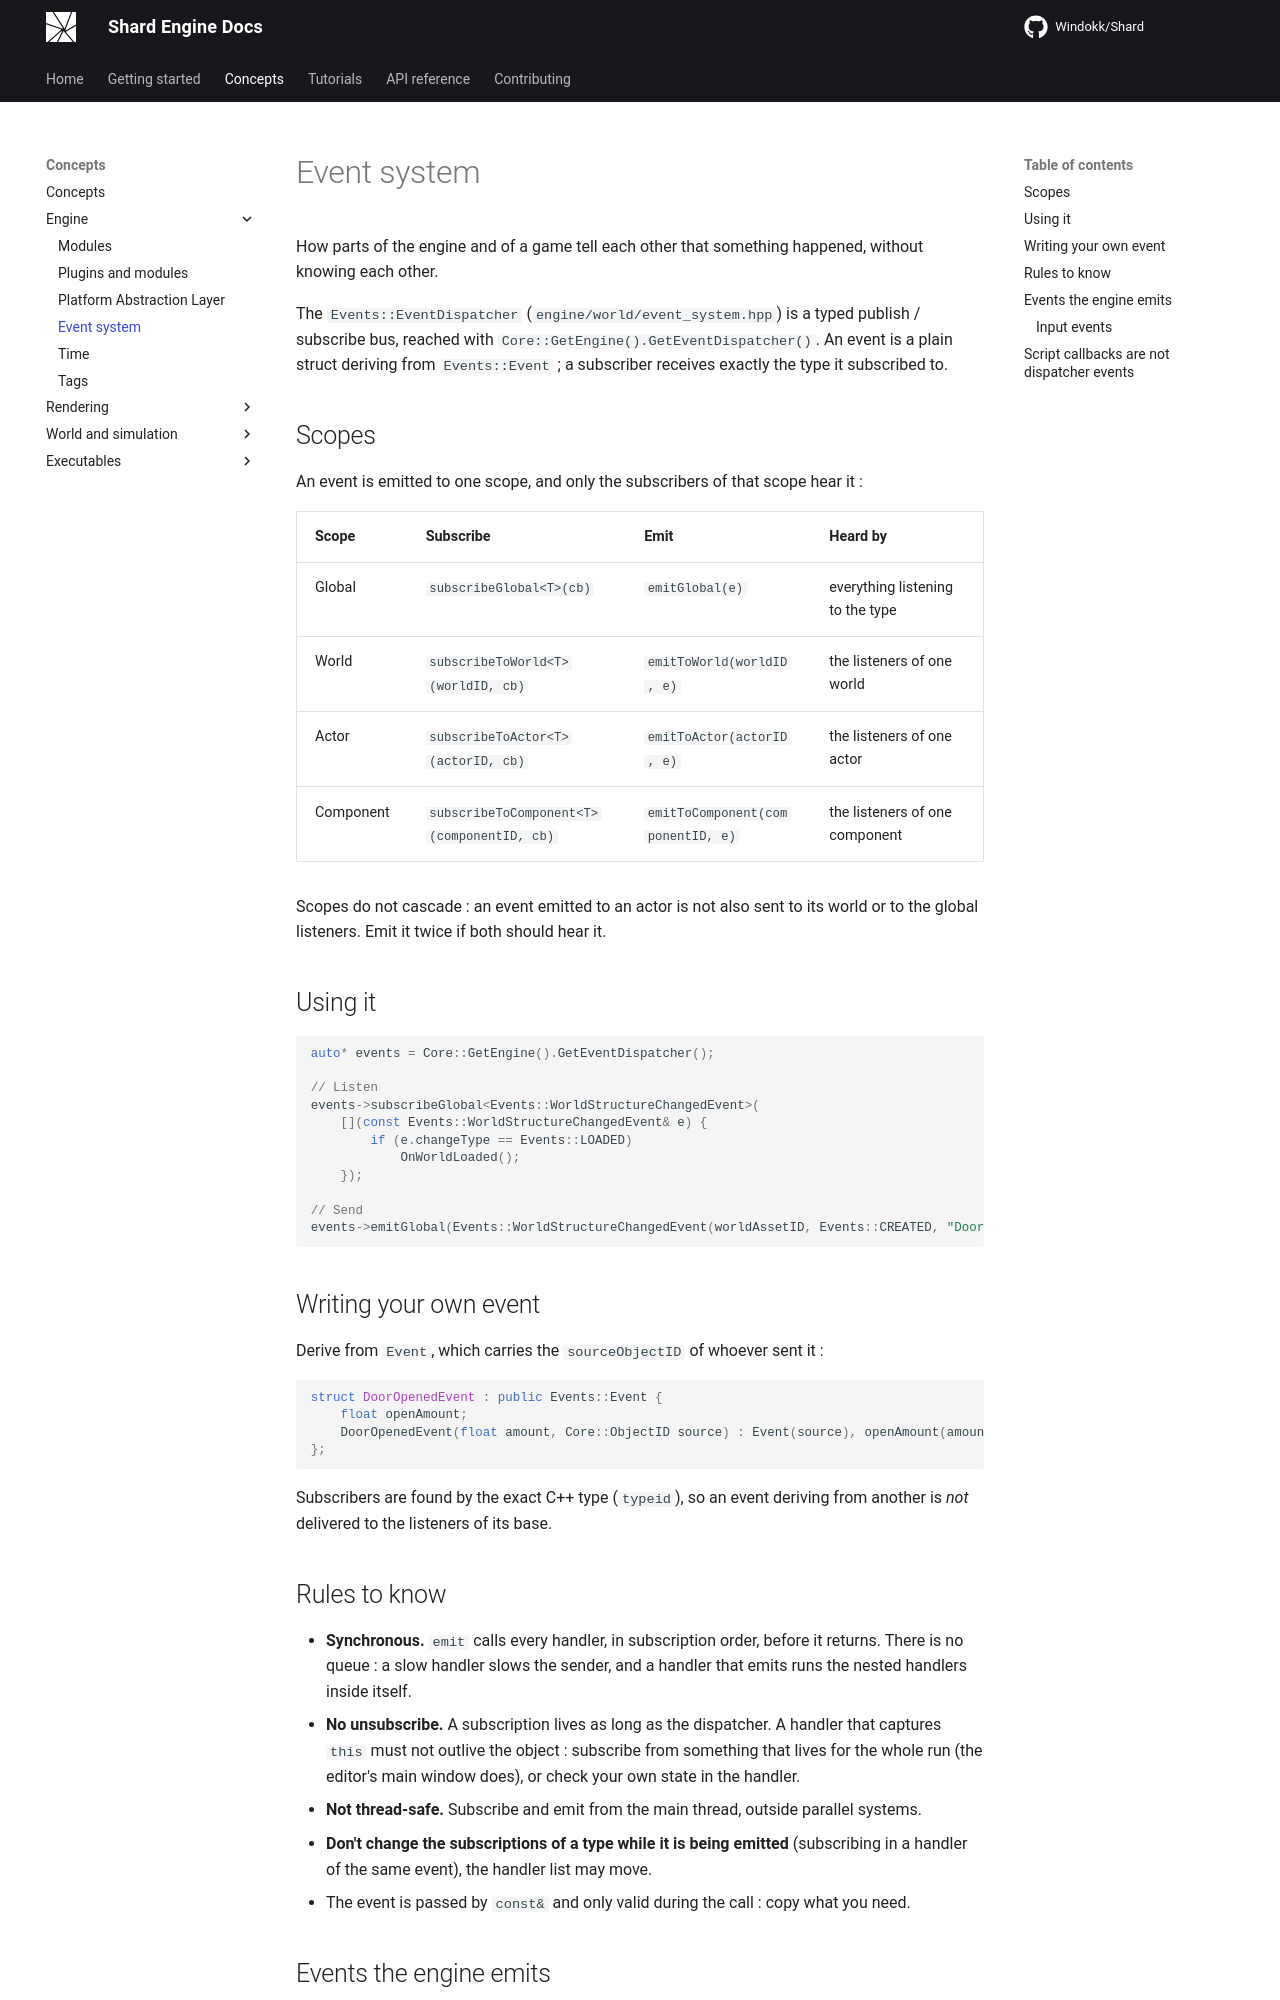

repository: Windokk/Shard · page: concepts/events/index.html · generator: mkdocs

# Event system

How parts of the engine and of a game tell each other that something happened, without knowing each other.

The `Events::EventDispatcher` (`engine/world/event_system.hpp`) is a typed publish / subscribe bus, reached with `Core::GetEngine().GetEventDispatcher()`. An event is a plain struct deriving from `Events::Event` ; a subscriber receives exactly the type it subscribed to.

## Scopes

An event is emitted to one scope, and only the subscribers of that scope hear it :

| Scope | Subscribe | Emit | Heard by |
|---|---|---|---|
| Global | `subscribeGlobal<T>(cb)` | `emitGlobal(e)` | everything listening to the type |
| World | `subscribeToWorld<T>(worldID, cb)` | `emitToWorld(worldID, e)` | the listeners of one world |
| Actor | `subscribeToActor<T>(actorID, cb)` | `emitToActor(actorID, e)` | the listeners of one actor |
| Component | `subscribeToComponent<T>(componentID, cb)` | `emitToComponent(componentID, e)` | the listeners of one component |

Scopes do not cascade : an event emitted to an actor is not also sent to its world or to the global listeners. Emit it twice if both should hear it.

## Using it

```cpp
auto* events = Core::GetEngine().GetEventDispatcher();

// Listen
events->subscribeGlobal<Events::WorldStructureChangedEvent>(
    [](const Events::WorldStructureChangedEvent& e) {
        if (e.changeType == Events::LOADED)
            OnWorldLoaded();
    });

// Send
events->emitGlobal(Events::WorldStructureChangedEvent(worldAssetID, Events::CREATED, "Door", sourceID));
```

## Writing your own event

Derive from `Event`, which carries the `sourceObjectID` of whoever sent it :

```cpp
struct DoorOpenedEvent : public Events::Event {
    float openAmount;
    DoorOpenedEvent(float amount, Core::ObjectID source) : Event(source), openAmount(amount) {}
};
```

Subscribers are found by the exact C++ type (`typeid`), so an event deriving from another is *not* delivered to the listeners of its base.

## Rules to know

* **Synchronous.** `emit` calls every handler, in subscription order, before it returns. There is no queue : a slow handler slows the sender, and a handler that emits runs the nested handlers inside itself.
* **No unsubscribe.** A subscription lives as long as the dispatcher. A handler that captures `this` must not outlive the object : subscribe from something that lives for the whole run (the editor's main window does), or check your own state in the handler.
* **Not thread-safe.** Subscribe and emit from the main thread, outside parallel systems.
* **Don't change the subscriptions of a type while it is being emitted** (subscribing in a handler of the same event), the handler list may move.
* The event is passed by `const&` and only valid during the call : copy what you need.
